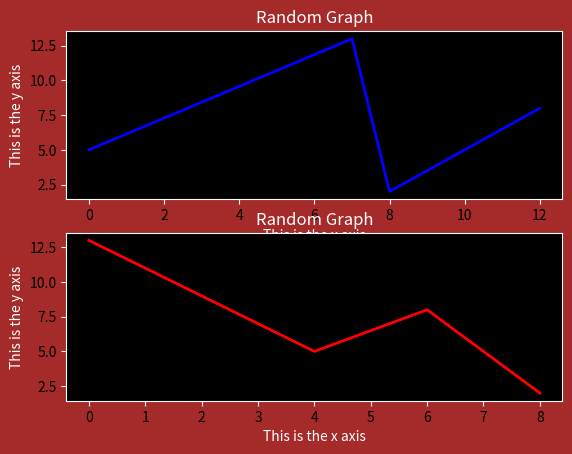

Python code for this plot:
import matplotlib.pyplot as pt

fig = pt.figure()

rect = fig.patch 
rect.set_facecolor('brown')

x = [0,7,8,12]
y = [5,13,2,8]
x2 =[0,4,7,12]
y2 =[3,7,1,12]
x3 =[0,4,6,8]
y3 =[13,5,8,2]

graph1 = fig.add_subplot(2,1,1)
graph1.set_facecolor('black')
graph1.plot(x,y,'blue', linewidth = 2)


graph1.tick_params(axis="x", color = "white")
graph1.tick_params(axis="y", color = "white")

graph1.spines["top"].set_color('white')
graph1.spines["bottom"].set_color('white')
graph1.spines["left"].set_color('white')
graph1.spines["right"].set_color('white')

graph1.set_title('Random Graph', color='white')
graph1.set_xlabel('This is the x axis', color='white')
graph1.set_ylabel('This is the y axis', color='white')

graph2 = fig.add_subplot(2,1,2)
graph2.set_facecolor('black')
graph2.plot(x3,y3,'red', linewidth = 2)


graph2.tick_params(axis="x", color = "white")
graph2.tick_params(axis="y", color = "white")

graph2.spines["top"].set_color('white')
graph2.spines["bottom"].set_color('white')
graph2.spines["left"].set_color('white')
graph2.spines["right"].set_color('white')

graph2.set_title('Random Graph', color='white')
graph2.set_xlabel('This is the x axis', color='white')
graph2.set_ylabel('This is the y axis', color='white')

pt.show()
